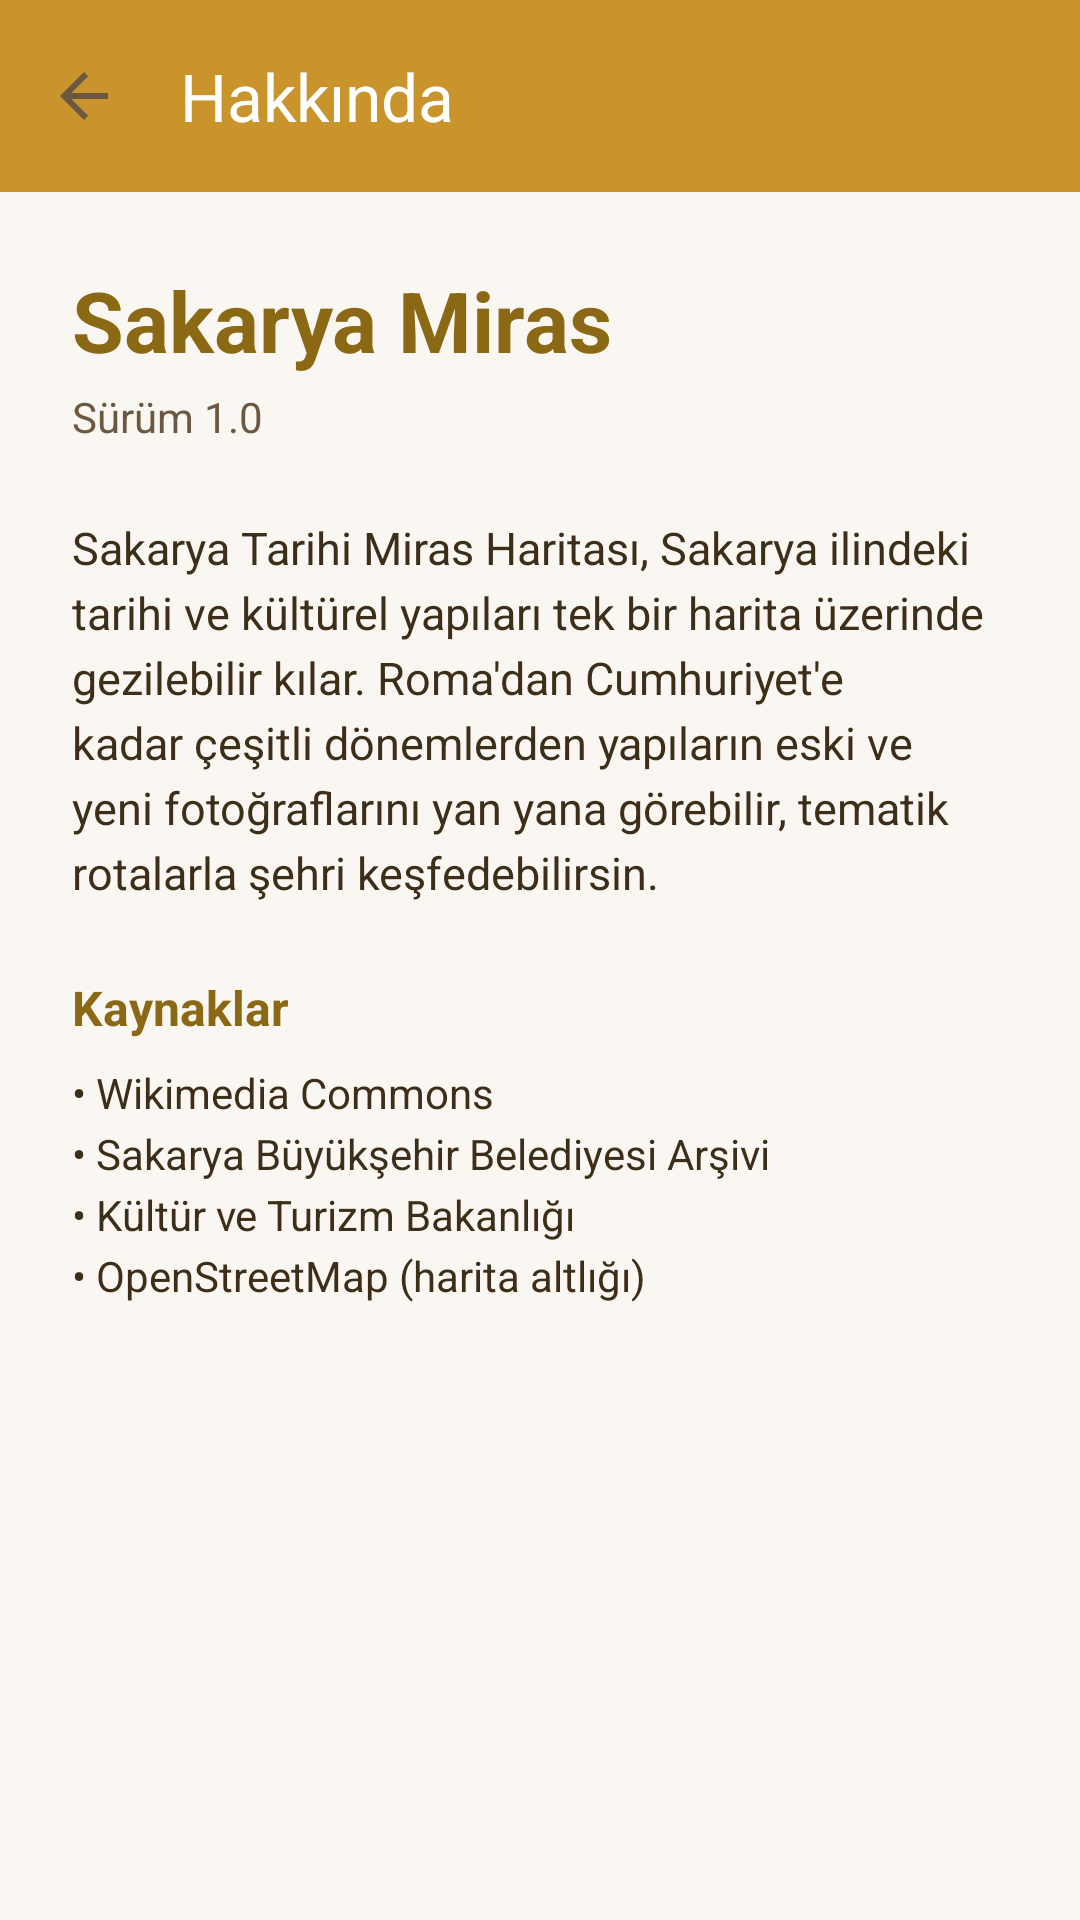

This screen was rendered from an Android layout file. Write that file and the resources it references.
<!-- AndroidManifest.xml: application theme Theme.SakaryaMiras -->
<!-- res/layout/activity_about.xml -->
<?xml version="1.0" encoding="utf-8"?>
<androidx.coordinatorlayout.widget.CoordinatorLayout xmlns:android="http://schemas.android.com/apk/res/android"
    xmlns:app="http://schemas.android.com/apk/res-auto"
    android:layout_width="match_parent"
    android:layout_height="match_parent"
    android:background="@color/brand_background"
    android:fitsSystemWindows="true">

    <com.google.android.material.appbar.AppBarLayout
        android:layout_width="match_parent"
        android:layout_height="wrap_content">

        <com.google.android.material.appbar.MaterialToolbar
            android:id="@+id/toolbar"
            android:layout_width="match_parent"
            android:layout_height="?attr/actionBarSize"
            android:background="@color/brand_primary"
            app:navigationIcon="?attr/homeAsUpIndicator"
            app:title="@string/about_title"
            app:titleTextColor="@color/white" />
    </com.google.android.material.appbar.AppBarLayout>

    <androidx.core.widget.NestedScrollView
        android:layout_width="match_parent"
        android:layout_height="match_parent"
        app:layout_behavior="@string/appbar_scrolling_view_behavior">

        <LinearLayout
            android:layout_width="match_parent"
            android:layout_height="wrap_content"
            android:orientation="vertical"
            android:padding="24dp">

            <TextView
                android:layout_width="match_parent"
                android:layout_height="wrap_content"
                android:text="@string/app_name"
                android:textColor="@color/brand_primary_dark"
                android:textSize="28sp"
                android:textStyle="bold" />

            <TextView
                android:layout_width="match_parent"
                android:layout_height="wrap_content"
                android:layout_marginTop="4dp"
                android:text="@string/about_version"
                android:textColor="@color/brand_text_secondary"
                android:textSize="14sp" />

            <TextView
                android:layout_width="match_parent"
                android:layout_height="wrap_content"
                android:layout_marginTop="24dp"
                android:lineSpacingExtra="4dp"
                android:text="@string/about_description"
                android:textColor="@color/brand_text"
                android:textSize="15sp" />

            <TextView
                android:layout_width="match_parent"
                android:layout_height="wrap_content"
                android:layout_marginTop="24dp"
                android:text="@string/about_sources_title"
                android:textColor="@color/brand_primary_dark"
                android:textSize="16sp"
                android:textStyle="bold" />

            <TextView
                android:layout_width="match_parent"
                android:layout_height="wrap_content"
                android:layout_marginTop="8dp"
                android:lineSpacingExtra="4dp"
                android:text="@string/about_sources"
                android:textColor="@color/brand_text"
                android:textSize="14sp" />
        </LinearLayout>
    </androidx.core.widget.NestedScrollView>

</androidx.coordinatorlayout.widget.CoordinatorLayout>
<!-- resources referenced by this layout -->
<resources>
  <color name="brand_background">#FAF7F2</color>
  <color name="brand_primary">#C9942C</color>
  <color name="brand_primary_dark">#8B6914</color>
  <color name="brand_text">#3D2E1A</color>
  <color name="brand_text_secondary">#6B5841</color>
  <color name="white">#FFFFFFFF</color>
  <string name="about_description">Sakarya Tarihi Miras Haritası, Sakarya ilindeki tarihi ve kültürel yapıları tek bir harita üzerinde gezilebilir kılar. Roma\'dan Cumhuriyet\'e kadar çeşitli dönemlerden yapıların eski ve yeni fotoğraflarını yan yana görebilir, tematik rotalarla şehri keşfedebilirsin.</string>
  <string name="about_sources">• Wikimedia Commons\n• Sakarya Büyükşehir Belediyesi Arşivi\n• Kültür ve Turizm Bakanlığı\n• OpenStreetMap (harita altlığı)</string>
  <string name="about_sources_title">Kaynaklar</string>
  <string name="about_title">Hakkında</string>
  <string name="about_version">Sürüm 1.0</string>
  <string name="app_name">Sakarya Miras</string>
  <style name="Theme.SakaryaMiras" parent="Base.Theme.SakaryaMiras" />
  <style name="Base.Theme.SakaryaMiras" parent="Theme.Material3.DayNight.NoActionBar">
          <item name="colorPrimary">@color/brand_primary</item>
          <item name="colorPrimaryVariant">@color/brand_primary_dark</item>
          <item name="colorOnPrimary">@color/white</item>
          <item name="colorSecondary">@color/brand_accent</item>
          <item name="colorOnSecondary">@color/white</item>
          <item name="android:colorBackground">@color/brand_background</item>
          <item name="colorSurface">@color/brand_surface</item>
          <item name="android:textColorPrimary">@color/brand_text</item>
          <item name="android:textColorSecondary">@color/brand_text_secondary</item>
          <item name="android:statusBarColor">@color/brand_primary_dark</item>
      </style>
  <color name="brand_accent">#1F6B7A</color>
  <color name="brand_surface">#FFFFFF</color>
</resources>
